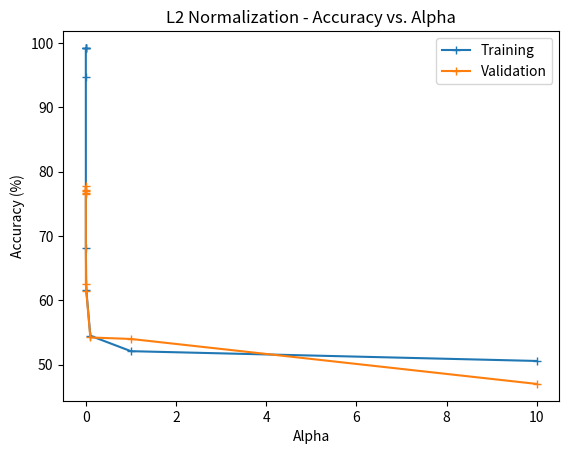

The script that saved this image:
from matplotlib import pyplot

alphas = [10, 1, 0.1, 1e-2, 1e-3, 1e-4, 1e-5, 1e-6, 1e-7, 0]
trains = [50.59, 52.11, 54.51, 61.66, 68.08, 94.71, 99.22, 99.25, 99.25, 99.18]
devs   = [47.02, 54.01, 54.24, 61.47, 62.61, 76.72, 77.75, 77.06, 77.18, 76.61]

alphas.reverse()
trains.reverse()
devs.reverse()

for i in range(len(alphas)):
    print("%1.0e  &   %.2f  &   %.2f \\\\" % (alphas[i], trains[i], devs[i]))

pyplot.title("L2 Normalization - Accuracy vs. Alpha")
pyplot.xlabel("Alpha")
pyplot.ylabel("Accuracy (%)")
pyplot.plot(alphas, trains, "+-", label="Training")
pyplot.plot(alphas, devs, "+-",label="Validation")
pyplot.legend()
pyplot.show()
